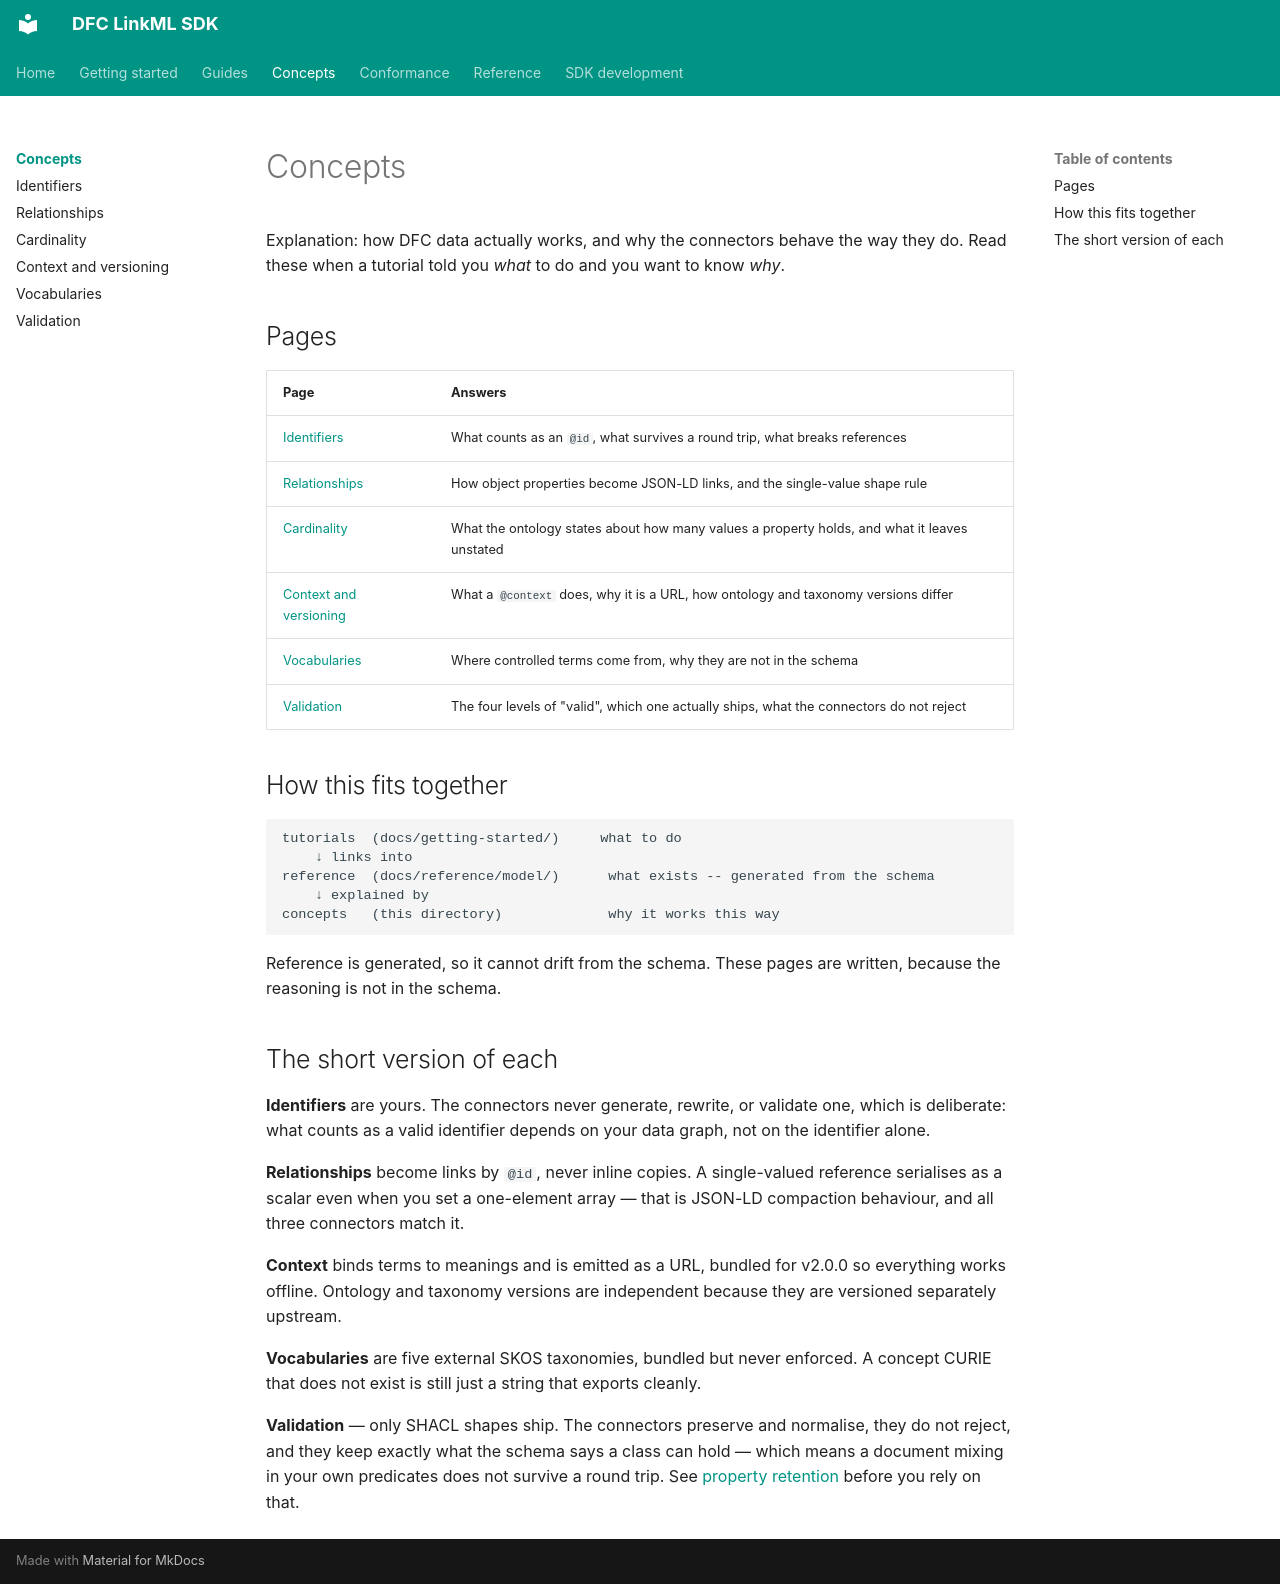

repository: Food-Data-Collaboration/DFC-LinkML · page: concepts/index.html · generator: mkdocs

# Concepts

Explanation: how DFC data actually works, and why the connectors behave the
way they do. Read these when a tutorial told you *what* to do and you want to
know *why*.

## Pages

| Page | Answers |
|---|---|
| [Identifiers](identifiers.md) | What counts as an `@id`, what survives a round trip, what breaks references |
| [Relationships](relationships.md) | How object properties become JSON-LD links, and the single-value shape rule |
| [Cardinality](cardinality.md) | What the ontology states about how many values a property holds, and what it leaves unstated |
| [Context and versioning](context-and-versioning.md) | What a `@context` does, why it is a URL, how ontology and taxonomy versions differ |
| [Vocabularies](vocabularies.md) | Where controlled terms come from, why they are not in the schema |
| [Validation](validation.md) | The four levels of "valid", which one actually ships, what the connectors do not reject |

## How this fits together

```
tutorials  (docs/getting-started/)     what to do
    ↓ links into
reference  (docs/reference/model/)      what exists -- generated from the schema
    ↓ explained by
concepts   (this directory)             why it works this way
```

Reference is generated, so it cannot drift from the schema. These pages are
written, because the reasoning is not in the schema.

## The short version of each

**Identifiers** are yours. The connectors never generate, rewrite, or validate
one, which is deliberate: what counts as a valid identifier depends on your
data graph, not on the identifier alone.

**Relationships** become links by `@id`, never inline copies. A single-valued
reference serialises as a scalar even when you set a one-element array — that
is JSON-LD compaction behaviour, and all three connectors match it.

**Context** binds terms to meanings and is emitted as a URL, bundled for
v2.0.0 so everything works offline. Ontology and taxonomy versions are
independent because they are versioned separately upstream.

**Vocabularies** are five external SKOS taxonomies, bundled but never
enforced. A concept CURIE that does not exist is still just a string that
exports cleanly.

**Validation** — only SHACL shapes ship. The connectors preserve and
normalise, they do not reject, and they keep exactly what the schema says a
class can hold — which means a document mixing in your own predicates does
not survive a round trip. See
[property retention](validation.md#property-retention) before you rely on
that.
